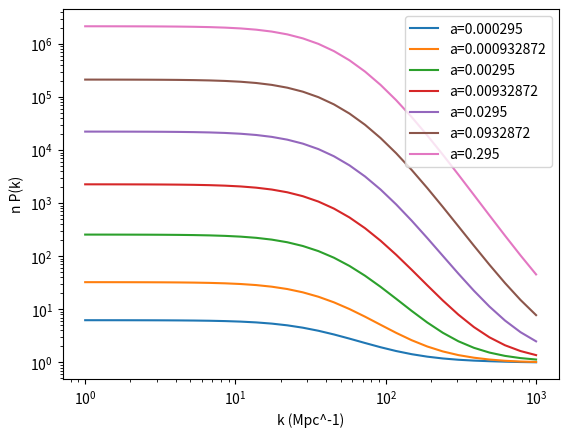
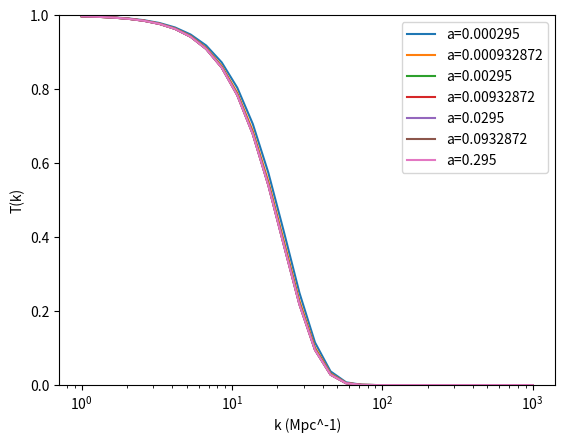

Here is the Python script that generated these plots, in order:
import numpy as np
from scipy.integrate import simpson

def growth(ak,y,Tfs,iters=15):
  '''
  
  Evaluate the growth functions T^(a)_k(y,y') and T^(b)_k(y,y').
  
  Parameters:
    
    ak: alpha_k = sqrt(2)*v_eq*k/k_eq, number.
      Here v_eq is the characteristic velocity at a_eq.
    
    y: a/a_eq, 1-D array of time steps.
    
    Tfs: The "free streaming transfer function", which is the Fourier transform
      of the velocity distribution in units of the characteristic velocity.
      
    iters: (optional, default 15) Depth of iterative evaluation, which sets how
      precise the result will be.
    
  Returns:
    
    T^(a)_k(y,y'): The "initial displacement" growth function.
      2-D array, y and y' are first and second axes, respectively.
        
    T^(b)_k(y,y'): The "initial velocity" growth function.
      2-D array, y and y' are first and second axes, respectively.
  
  '''
  
  F = np.log(y/(1.+np.sqrt(1.+y))**2)
  
  # prepare T^(a,0), T^(b,0)
  # output shape: y, y' (latest to earliest)
  Ta0 = np.tril(Tfs(ak*(F[:,None]-F[None])))
  Tb0 = np.tril((F[:,None]-F[None])*Tfs(ak*(F[:,None]-F[None])))
  np.fill_diagonal(Ta0,1.) # in case Tfs is not well behaved at 0
  np.fill_diagonal(Tb0,0.) # in case Tfs is not well behaved at 0
  
  # start iteration for T^(b)
  # integrand shape is y, y'', y' (latest to earliest)
  Tb = Tb0
  measure = y[None,:,None]/np.sqrt(1.+y[None,:,None])
  for i in range(iters-1):
    Tb = Tb0 + 1.5*simpson(Tb[:,:,None]*Tb0[None]*measure,x=np.log(y),axis=1)
    
  # evaluate T^(a)
  Ta = Ta0 + 1.5*simpson(Tb[:,:,None]*Ta0[None]*measure,x=np.log(y),axis=1)
  
  return Ta, Tb

def P_iso(ak,y,Tfs,iters=15):
  '''
  
  Evaluate n*P_iso(k), i.e. the white noise power spectrum in units of n^-1,
  where n is the mean number density.
  
  Parameters:
    
    ak: alpha_k = sqrt(2)*v_eq*k/k_eq, number.
      Here v_eq is the characteristic velocity at a_eq.
    
    y: a/a_eq, 1-D array of time steps. y[0] is when evolution starts.
    
    Tfs: The "free streaming transfer function", which is the Fourier transform
      of the velocity distribution in units of the characteristic velocity.
      
    iters: (optional, default 15) Depth of iterative evaluation, which sets how
      precise the result will be.
    
  Returns:
    
    n*P: 1-D array as a function of y.
  
  '''
  
  Ta, Tb = growth(ak,y,Tfs,iters=iters)
  
  # integrand shape: y, y' (latest to earliest)
  return 1. + 3.*simpson(Ta*Tb*y[None,:]/np.sqrt(1.+y[None,:]),x=np.log(y),axis=1)

def growth_ad(ak,y,Tfs,dlnDdlny0,iters=15):
  '''
  
  Evaluate T^ad_k(y,y_0), the adiabatic growth function.
  
  Parameters:
    
    ak: alpha_k = sqrt(2)*v_eq*k/k_eq, number.
      Here v_eq is the characteristic velocity at a_eq.
    
    y: a/a_eq, 1-D array of time steps. y[0] is when evolution starts.
    
    Tfs: The "free streaming transfer function", which is the Fourier transform
      of the velocity distribution in units of the characteristic velocity.
      
    dlnDdlny0: The value of d\ln\delta/d\ln a at the initial time, y=y[0].
      Number. Typically this should be 1/ln[sqrt(2) I_2 (k/k_eq) y]
      = 1/ln[I_2 (alpha_k/v_eq) y], with approximately I_2=0.47 as per
      Hu & Sugiyama (1996).
      
    iters: (optional, default 15) Depth of iterative evaluation, which sets how
      precise the result will be.
    
  Returns:
    
    T^ad_k(y,y_0): 1-D array as a function of y.
  
  '''
  
  Ta, Tb = growth(ak,y,Tfs,iters=iters)
  
  return Ta[:,0] + dlnDdlny0*np.sqrt(1.+y[0])*Tb[:,0]

### EXAMPLE USAGE FOLLOWS ###

if __name__ == '__main__':
  
  import matplotlib.pyplot as plt
  
  # Cosmology parameters
  aeq = 0.000295
  keq = 0.01 # Mpc^-1
  
  # Characteristic velocity at matter-radiation equality, in units of c
  veq = 7.239e-5
  
  # Fourier transform of velocity distribution,
  # in units of the characteristic velocity
  Tfs = lambda x: np.exp(-0.5*x**2) # Maxwell-Boltzmann
  #Tfs = lambda x: 3/x**3 * (np.sin(x)-x*np.cos(x)) # uniform momentum sphere
  
  # Grid of times to evaluate at. These are also the time integration steps and
  # must be reasonably dense. The first time is when evolution starts.
  a = np.geomspace(1e-3*aeq,1e3*aeq,61)
  
  # List of k to evaluate at.
  k = np.geomspace(1,1e3,30)
  
  # Calculate isocurvature power spectrum.
  P = np.zeros((len(k),len(a)))
  for i,k_ in enumerate(k):
    P[i] = P_iso(np.sqrt(2)*veq*k_/keq,a/aeq,Tfs) # in units of n^-1
  
  # Plot isocurvature power spectrum.
  plt.figure()
  for i in [30,35,40,45,50,55,60]:
    plt.loglog(k,P[:,i],label='a=%g'%a[i])
  plt.legend()
  plt.xlabel('k (Mpc^-1)')
  plt.ylabel('n P(k)')
  plt.show()
  
  # Calculate adiabatic transfer function.
  T = np.zeros((len(k),len(a)))
  for i,k_ in enumerate(k):
    T[i] = growth_ad(np.sqrt(2)*veq*k_/keq,a/aeq,Tfs,1./np.log(np.sqrt(2)*0.47*k_/keq*a[0]/aeq))/growth_ad(0.,a/aeq,Tfs,1./np.log(np.sqrt(2)*0.47*k_/keq*a[0]/aeq))
  
  # Plot adiabatic transfer function.
  plt.figure()
  for i in [30,35,40,45,50,55,60]:
    plt.semilogx(k,T[:,i],label='a=%g'%a[i])
  plt.legend()
  plt.xlabel('k (Mpc^-1)')
  plt.ylabel('T(k)')
  plt.ylim(0,1)
  plt.show()
  
